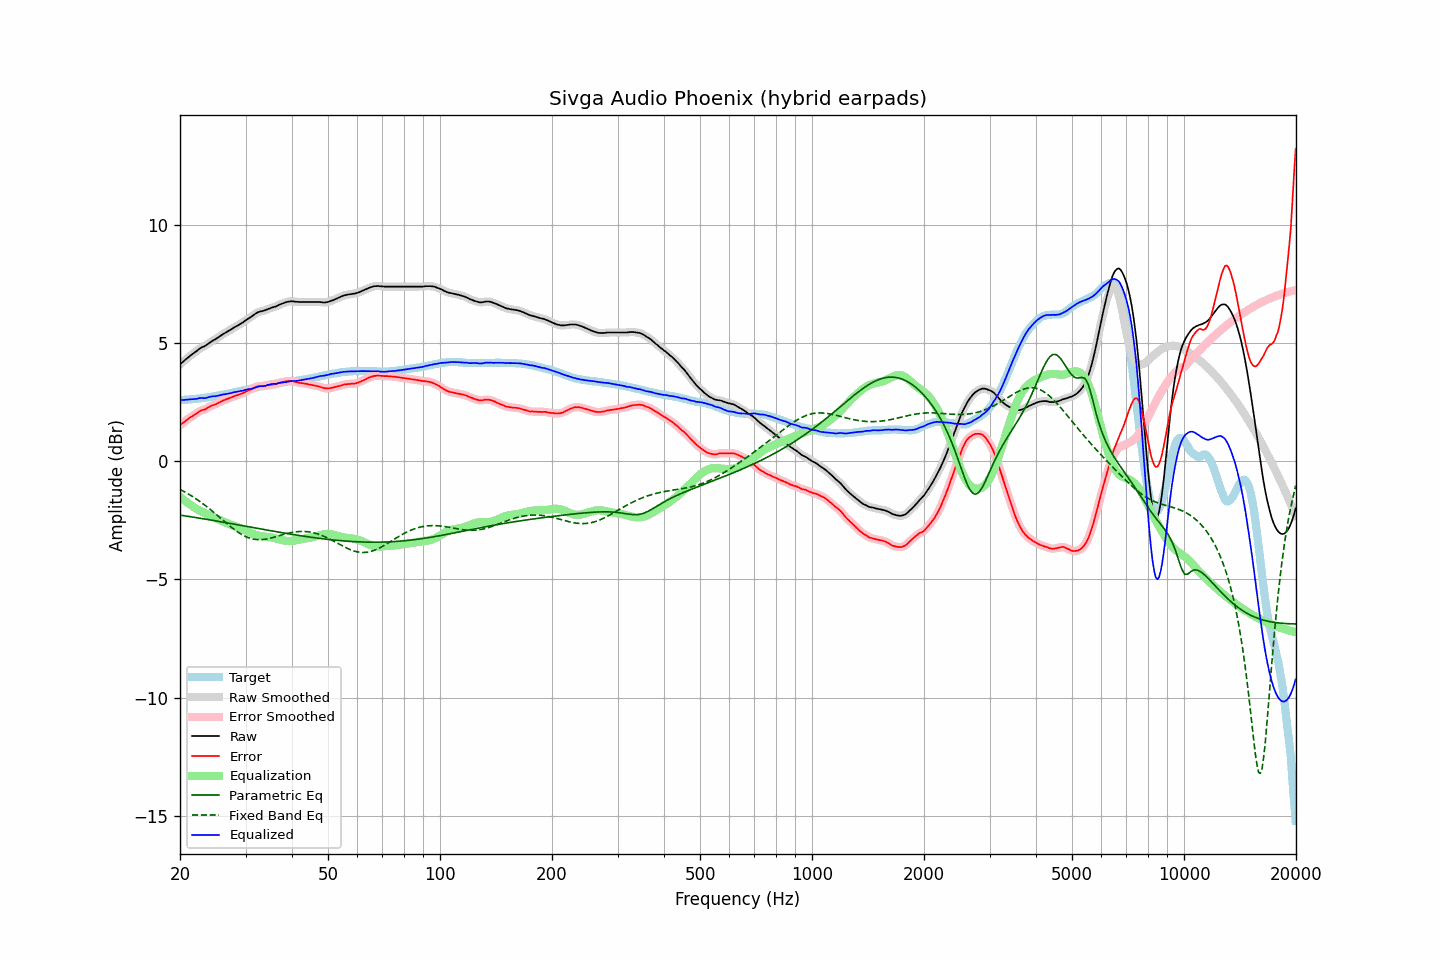

Data behind this chart, as committed beside it:
frequency, raw, error, smoothed, error_smoothed, equalization, parametric_eq, fixed_band_eq, equalized_raw, equalized_smoothed, target
20.00, 4.09, 1.51, 4.09, 1.51, -1.51, -2.28, -1.20, 2.57, 2.57, 2.57
20.20, 4.15, 1.57, 4.15, 1.57, -1.57, -2.29, -1.23, 2.58, 2.58, 2.57
20.40, 4.21, 1.62, 4.21, 1.62, -1.62, -2.30, -1.27, 2.58, 2.58, 2.58
20.61, 4.27, 1.67, 4.27, 1.68, -1.68, -2.31, -1.31, 2.59, 2.59, 2.59
20.81, 4.33, 1.73, 4.32, 1.73, -1.73, -2.32, -1.34, 2.60, 2.60, 2.59
21.02, 4.38, 1.77, 4.38, 1.78, -1.78, -2.33, -1.38, 2.60, 2.60, 2.60
21.23, 4.44, 1.83, 4.43, 1.83, -1.83, -2.35, -1.42, 2.61, 2.61, 2.60
21.44, 4.49, 1.87, 4.49, 1.87, -1.87, -2.36, -1.47, 2.61, 2.61, 2.61
21.66, 4.54, 1.91, 4.54, 1.92, -1.92, -2.37, -1.51, 2.62, 2.62, 2.62
21.87, 4.59, 1.96, 4.59, 1.96, -1.97, -2.38, -1.55, 2.62, 2.62, 2.62
22.09, 4.64, 2.00, 4.64, 2.00, -2.01, -2.39, -1.60, 2.63, 2.63, 2.63
22.31, 4.69, 2.04, 4.69, 2.05, -2.05, -2.40, -1.64, 2.64, 2.64, 2.64
22.54, 4.75, 2.10, 4.74, 2.09, -2.08, -2.41, -1.69, 2.66, 2.66, 2.64
22.76, 4.79, 2.13, 4.79, 2.13, -2.12, -2.42, -1.74, 2.67, 2.67, 2.65
22.99, 4.83, 2.16, 4.82, 2.16, -2.15, -2.43, -1.79, 2.67, 2.67, 2.66
23.22, 4.85, 2.17, 4.85, 2.18, -2.19, -2.44, -1.84, 2.66, 2.66, 2.67
23.45, 4.89, 2.20, 4.89, 2.21, -2.22, -2.46, -1.89, 2.67, 2.67, 2.68
23.69, 4.94, 2.24, 4.93, 2.24, -2.25, -2.47, -1.94, 2.69, 2.68, 2.69
23.92, 4.99, 2.28, 4.99, 2.28, -2.28, -2.48, -2.00, 2.71, 2.71, 2.70
24.16, 5.04, 2.32, 5.03, 2.32, -2.31, -2.49, -2.05, 2.73, 2.72, 2.71
24.40, 5.08, 2.35, 5.08, 2.35, -2.34, -2.50, -2.11, 2.74, 2.73, 2.72
24.65, 5.12, 2.37, 5.11, 2.37, -2.37, -2.51, -2.17, 2.74, 2.74, 2.74
24.89, 5.15, 2.39, 5.15, 2.40, -2.41, -2.52, -2.22, 2.74, 2.75, 2.75
25.14, 5.20, 2.43, 5.19, 2.43, -2.44, -2.54, -2.28, 2.76, 2.76, 2.76
25.39, 5.24, 2.46, 5.24, 2.46, -2.47, -2.55, -2.34, 2.77, 2.77, 2.77
25.65, 5.29, 2.50, 5.29, 2.50, -2.50, -2.56, -2.40, 2.79, 2.79, 2.78
25.91, 5.34, 2.53, 5.33, 2.53, -2.53, -2.57, -2.46, 2.81, 2.80, 2.80
26.16, 5.38, 2.56, 5.38, 2.56, -2.56, -2.58, -2.51, 2.82, 2.82, 2.81
26.43, 5.42, 2.59, 5.42, 2.59, -2.59, -2.60, -2.57, 2.83, 2.83, 2.82
26.69, 5.46, 2.62, 5.46, 2.62, -2.62, -2.61, -2.63, 2.84, 2.84, 2.83
26.96, 5.50, 2.64, 5.50, 2.64, -2.65, -2.62, -2.69, 2.85, 2.85, 2.85
27.23, 5.54, 2.67, 5.54, 2.67, -2.67, -2.63, -2.74, 2.86, 2.86, 2.86
27.50, 5.58, 2.69, 5.58, 2.70, -2.70, -2.64, -2.80, 2.88, 2.88, 2.88
27.77, 5.62, 2.72, 5.62, 2.72, -2.72, -2.66, -2.85, 2.90, 2.90, 2.89
28.05, 5.67, 2.75, 5.66, 2.75, -2.75, -2.67, -2.90, 2.92, 2.91, 2.91
28.33, 5.70, 2.77, 5.70, 2.77, -2.77, -2.68, -2.95, 2.93, 2.93, 2.92
28.62, 5.74, 2.79, 5.74, 2.80, -2.80, -2.69, -3.00, 2.94, 2.94, 2.94
28.90, 5.78, 2.82, 5.77, 2.82, -2.82, -2.71, -3.04, 2.95, 2.95, 2.95
29.19, 5.82, 2.84, 5.82, 2.84, -2.85, -2.72, -3.09, 2.97, 2.97, 2.97
29.48, 5.86, 2.87, 5.86, 2.87, -2.88, -2.73, -3.13, 2.98, 2.98, 2.98
29.78, 5.91, 2.90, 5.91, 2.90, -2.91, -2.74, -3.16, 3.00, 3.00, 3.00
30.08, 5.96, 2.94, 5.96, 2.94, -2.94, -2.76, -3.19, 3.02, 3.02, 3.01
30.38, 6.01, 2.97, 6.00, 2.97, -2.97, -2.77, -3.22, 3.04, 3.03, 3.03
30.68, 6.05, 3.00, 6.05, 3.00, -3.00, -2.78, -3.25, 3.04, 3.04, 3.04
30.99, 6.09, 3.02, 6.09, 3.03, -3.04, -2.79, -3.27, 3.05, 3.05, 3.06
31.30, 6.14, 3.06, 6.14, 3.06, -3.07, -2.80, -3.29, 3.07, 3.07, 3.07
31.61, 6.19, 3.09, 6.19, 3.09, -3.10, -2.82, -3.30, 3.09, 3.09, 3.09
31.93, 6.24, 3.13, 6.23, 3.13, -3.12, -2.83, -3.31, 3.12, 3.12, 3.10
32.24, 6.28, 3.15, 6.28, 3.15, -3.14, -2.84, -3.32, 3.14, 3.14, 3.12
32.57, 6.31, 3.17, 6.30, 3.17, -3.15, -2.85, -3.32, 3.15, 3.15, 3.13
32.89, 6.33, 3.17, 6.32, 3.17, -3.17, -2.87, -3.32, 3.16, 3.16, 3.15
33.22, 6.34, 3.17, 6.34, 3.17, -3.18, -2.88, -3.32, 3.16, 3.16, 3.16
33.55, 6.36, 3.17, 6.36, 3.17, -3.19, -2.89, -3.31, 3.17, 3.17, 3.18
33.89, 6.38, 3.18, 6.38, 3.18, -3.19, -2.90, -3.30, 3.18, 3.19, 3.19
34.23, 6.41, 3.19, 6.41, 3.19, -3.20, -2.91, -3.29, 3.21, 3.21, 3.21
34.57, 6.44, 3.21, 6.43, 3.21, -3.21, -2.93, -3.28, 3.23, 3.23, 3.22
34.92, 6.46, 3.22, 6.46, 3.22, -3.22, -2.94, -3.26, 3.24, 3.24, 3.23
35.27, 6.49, 3.23, 6.48, 3.23, -3.23, -2.95, -3.24, 3.26, 3.25, 3.25
35.62, 6.51, 3.24, 6.50, 3.24, -3.24, -2.96, -3.23, 3.26, 3.26, 3.26
35.97, 6.53, 3.25, 6.53, 3.25, -3.26, -2.97, -3.21, 3.27, 3.27, 3.27
... 635 more rows
